Dataset: Pictures (GitHub, sagaramistry94/Image-Based-Calorie-Calculator). Classes: apple, bread, lemon, onion, pomegrenate, potato, tomato.

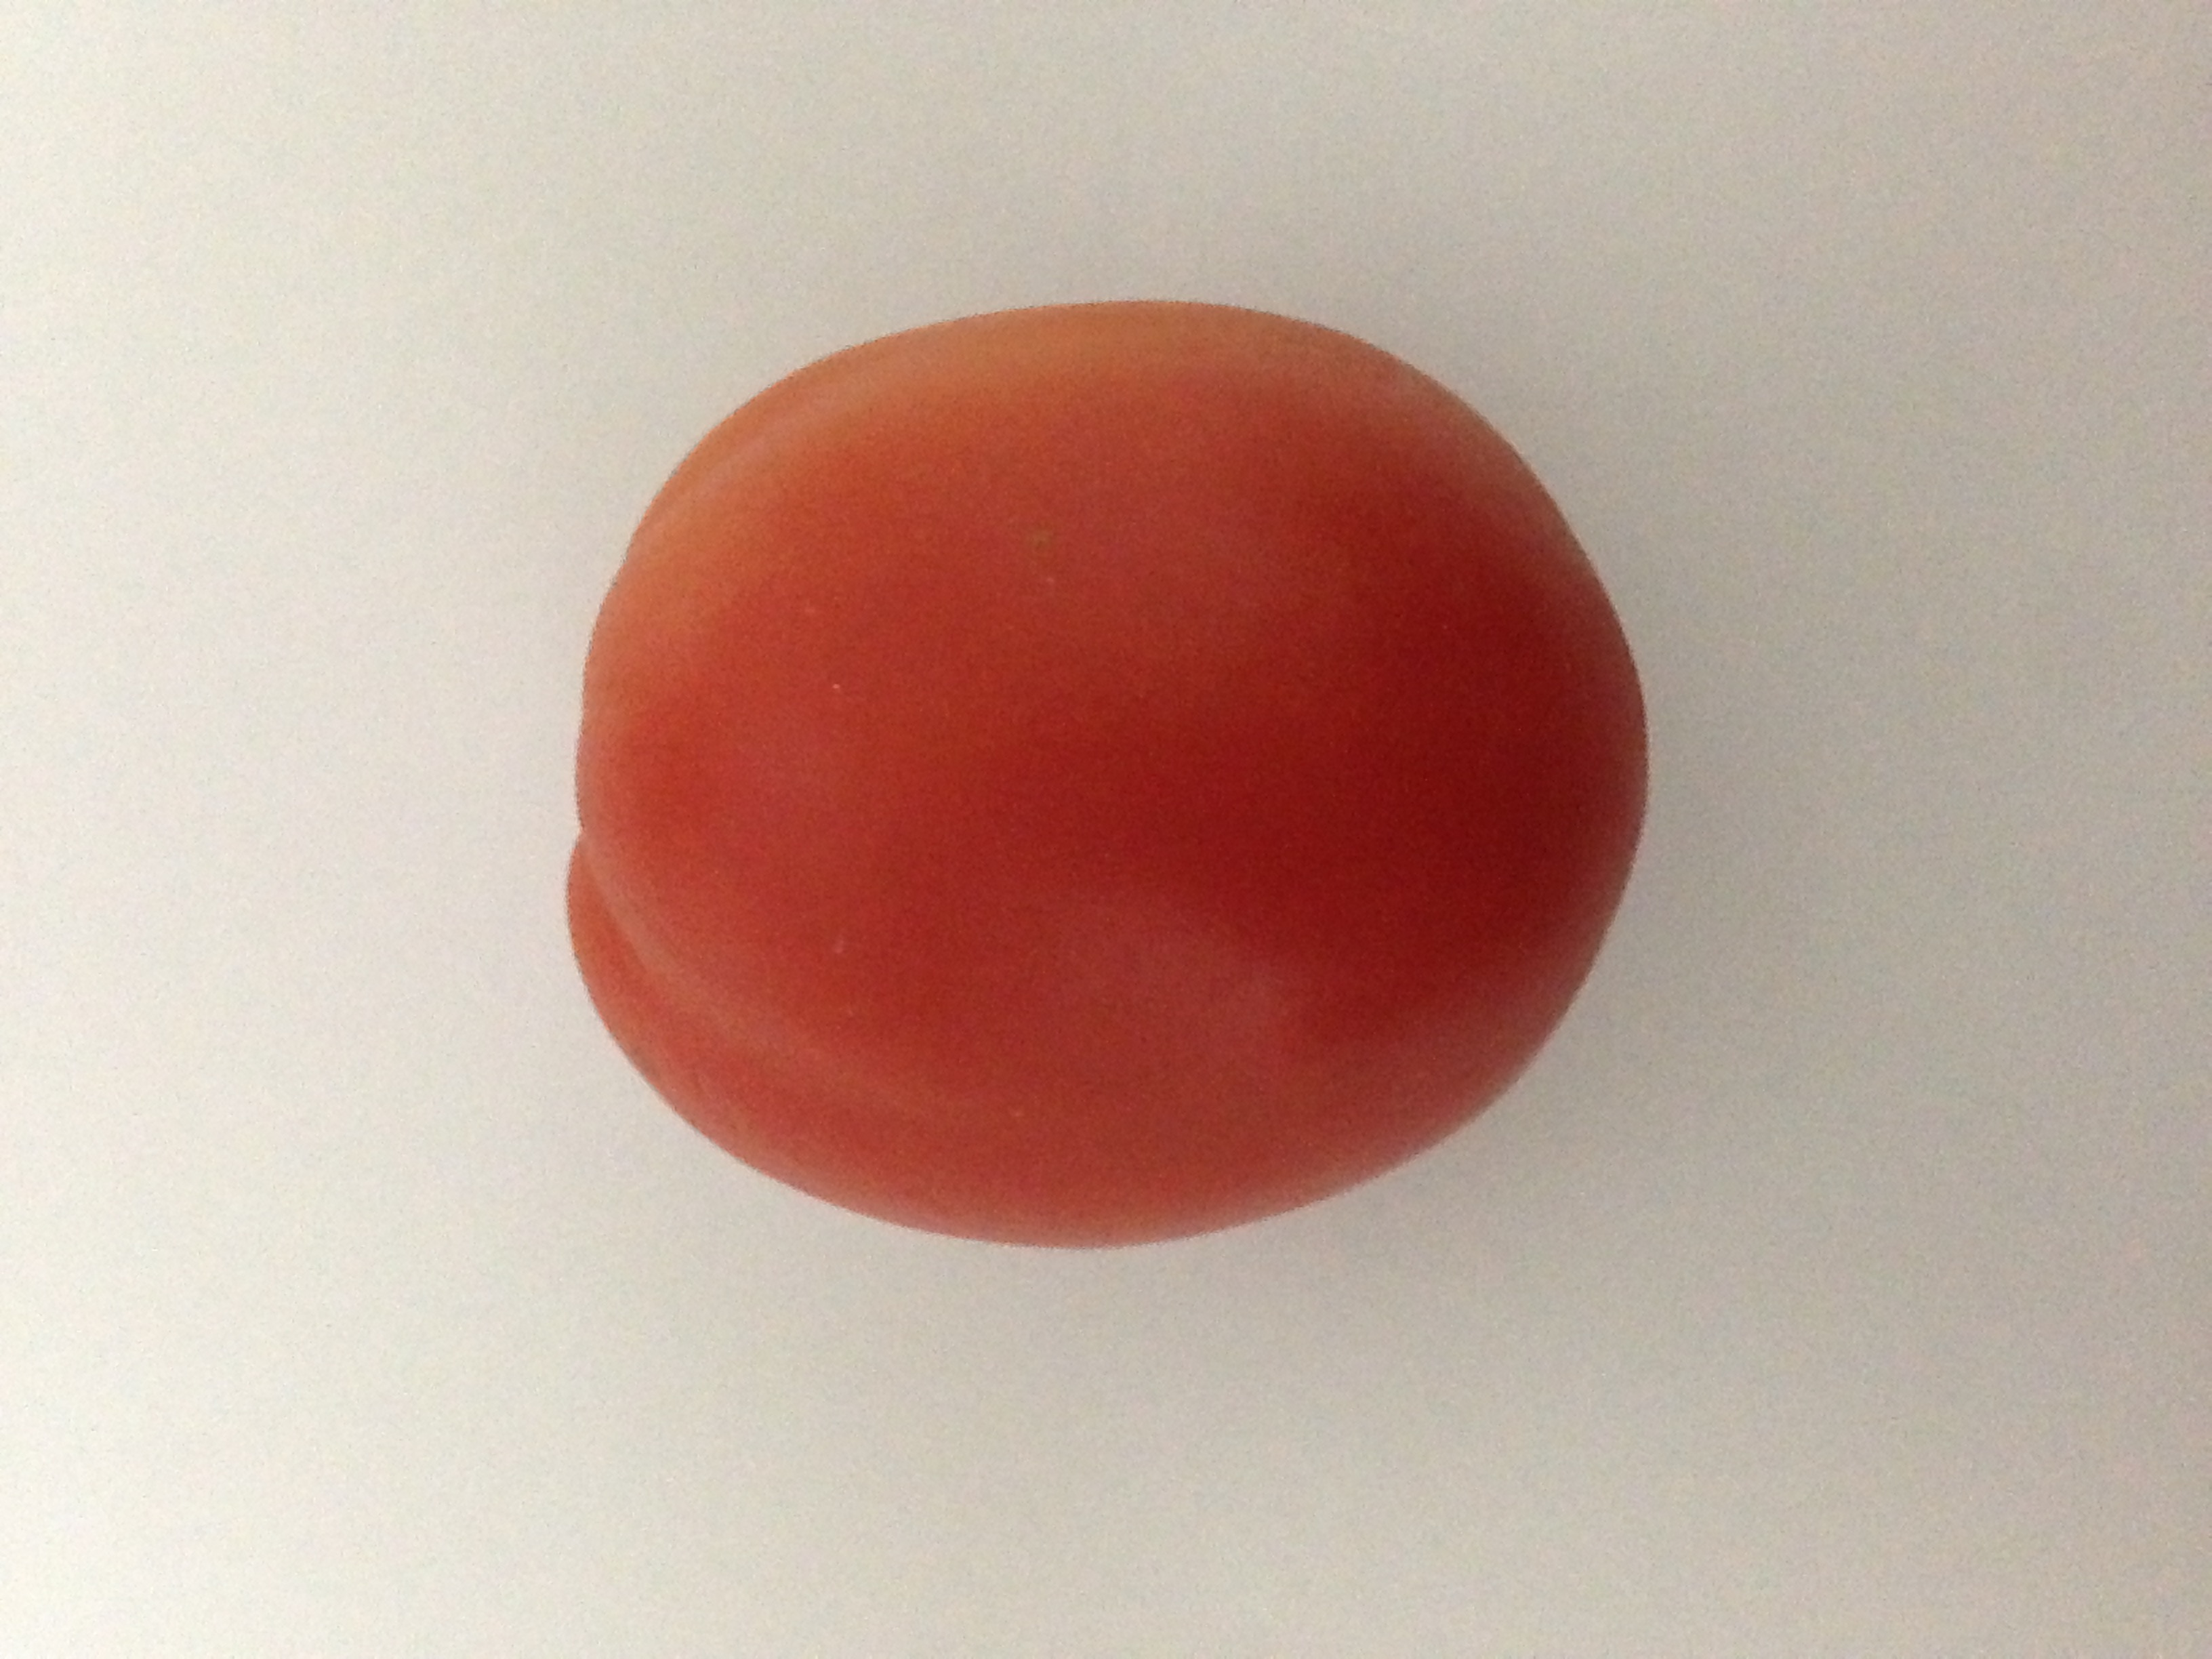
Label: tomato

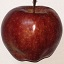
Label: apple

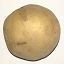
Label: potato

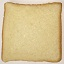
Label: bread

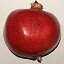
Label: pomegrenate

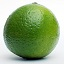
Label: lemon
